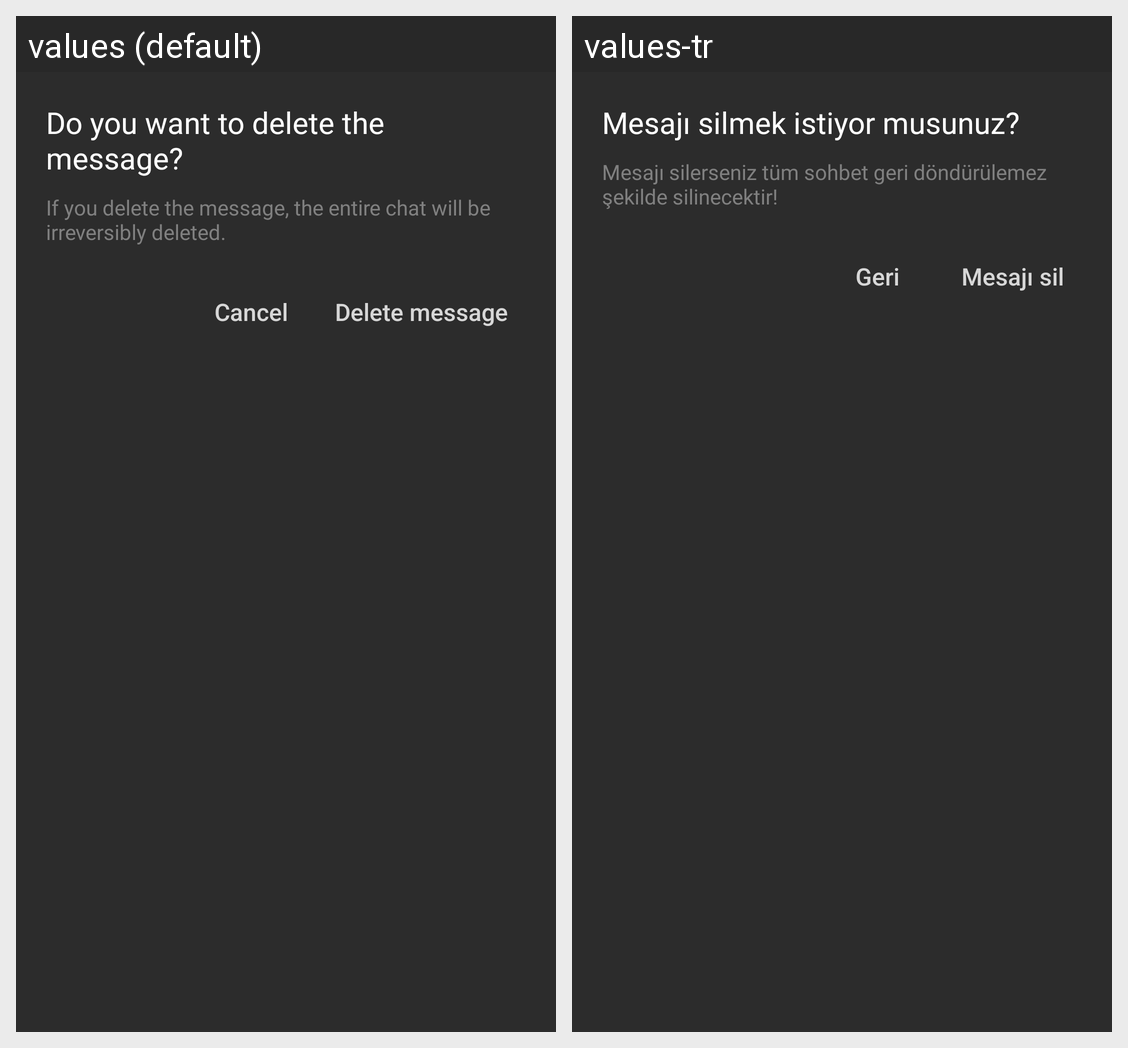

This grid shows one Android layout under two languages. Give, for every string resource on the screen, its name, the default text and each shown locale's text.
Android screen res/layout/custom_dialog_message_delete.xml rendered under 2 locales, left to right: values (default), values-tr. Device: Nexus 5 (rendered at 1080×1920; each locale shown at half size, 540×960, under a caption strip naming it); theme Theme.MissedConnection.
Strings drawn on this screen, with the default value and each locale's value (text and hints the layout hard-codes, and strings that could not be matched under every locale, appear in the picture but are not listed):

mesaji_silmek_istiyor_musunuz
  values: Do you want to delete the message?
  values-tr: Mesajı silmek istiyor musunuz?

info_message_delete
  values: If you delete the message, the entire chat will be irreversibly deleted.
  values-tr: Mesajı silerseniz tüm sohbet geri döndürülemez şekilde silinecektir!

iptal
  values: Cancel
  values-tr: Geri

mesaj_sil
  values: Delete message
  values-tr: Mesajı sil
